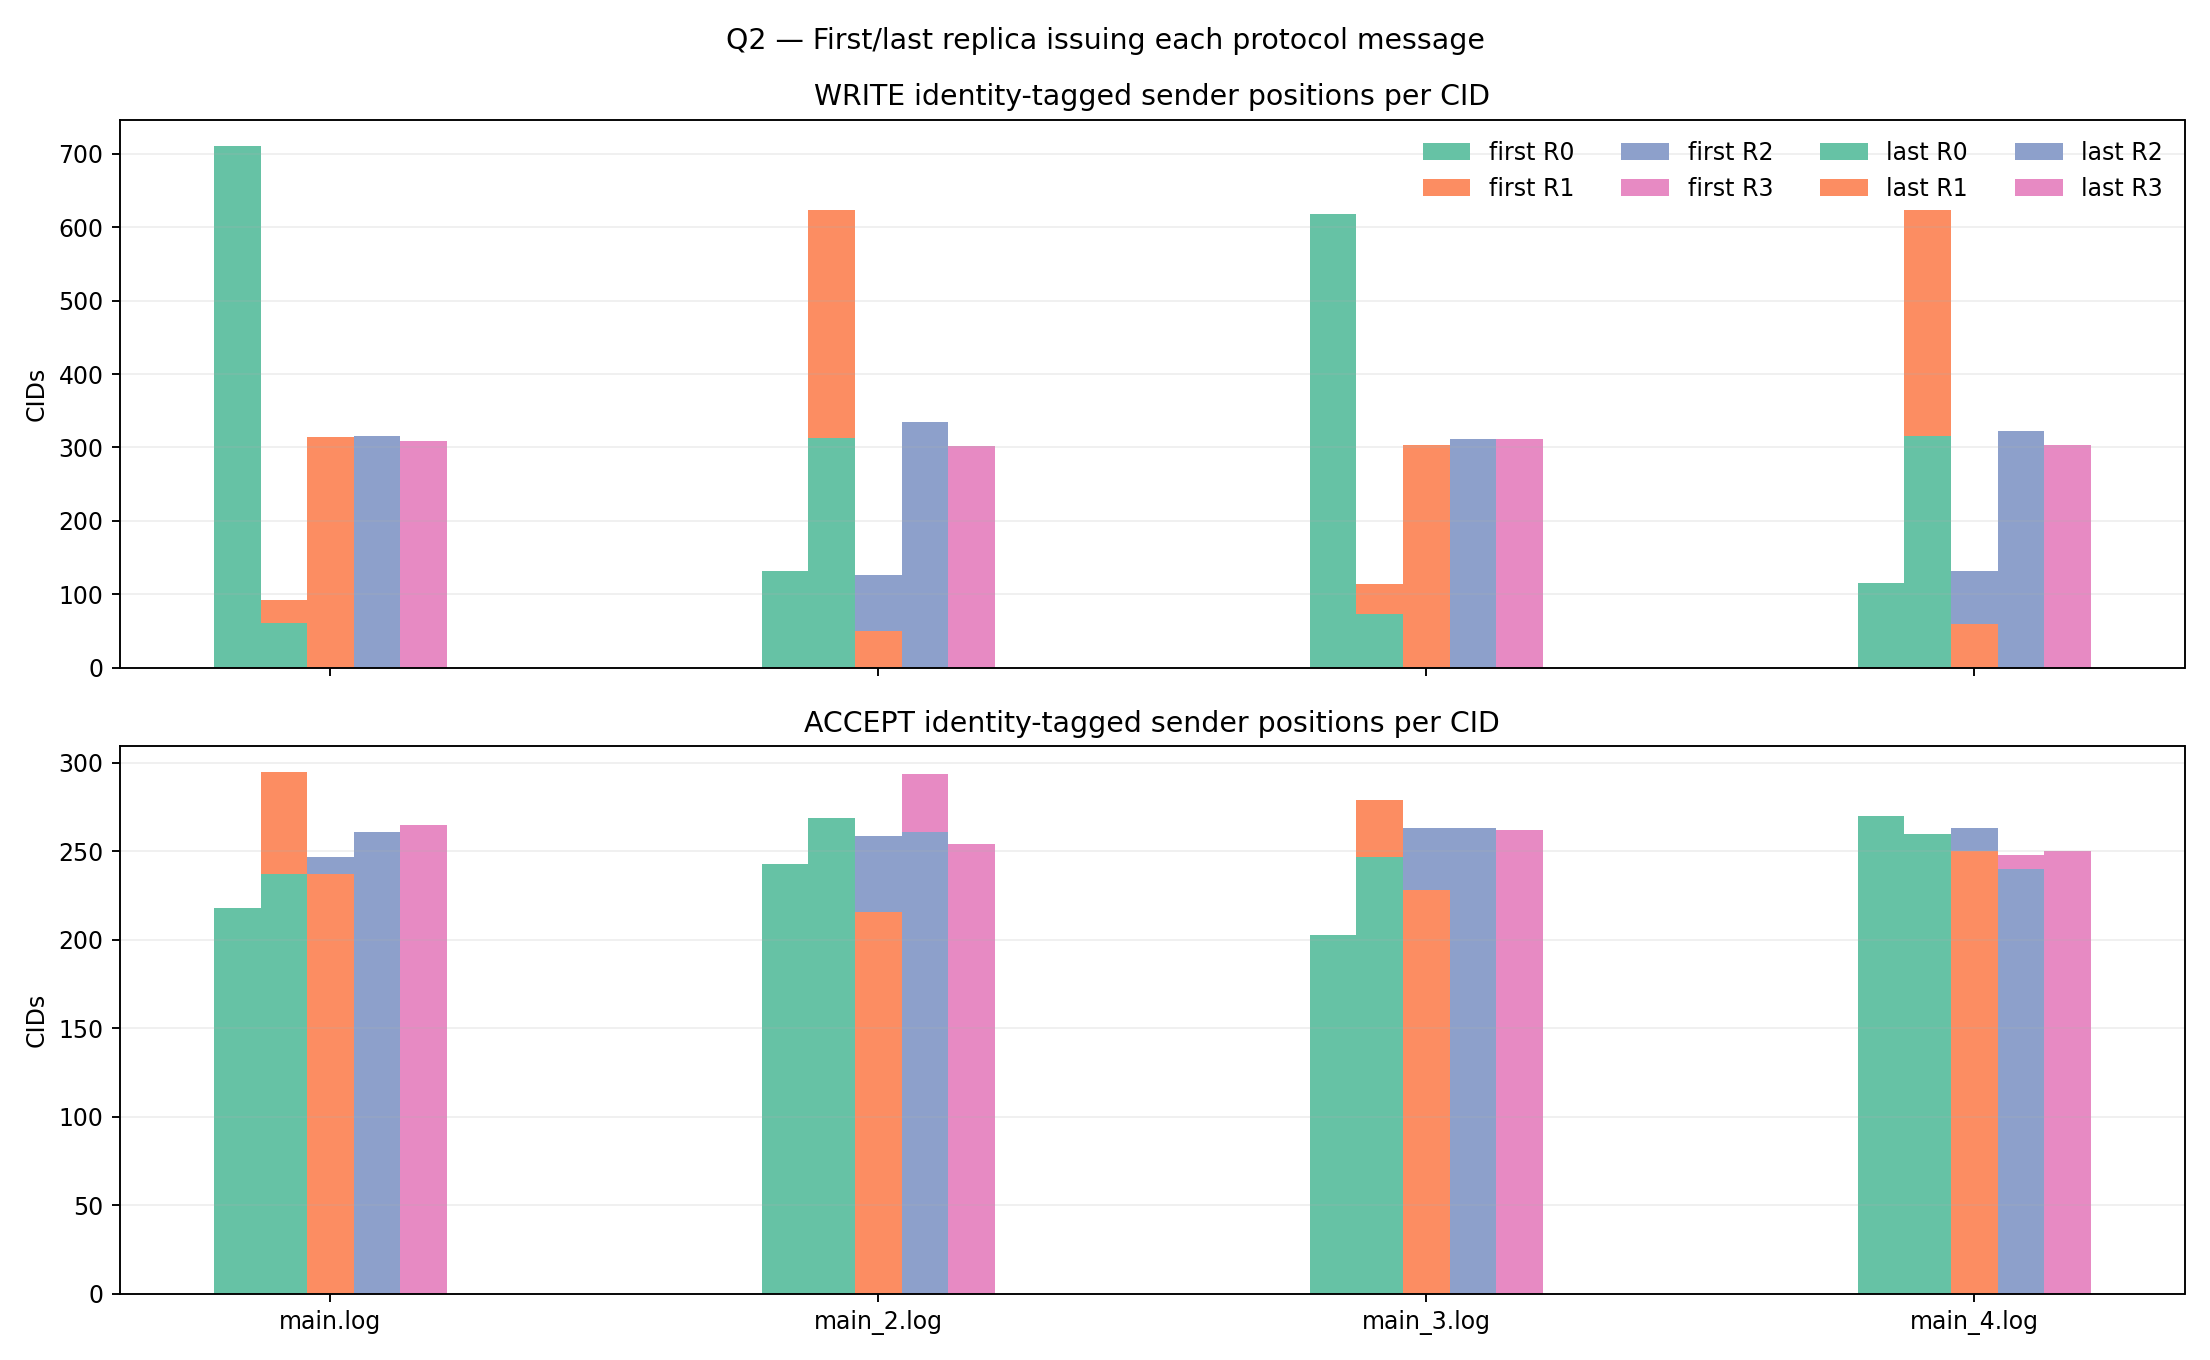

The table this chart was drawn from, first rows:
run, cid, event, identity_tagged_send_count, first_sender_replica, first_sender_line, last_sender_replica, last_sender_line, distinct_senders, unattributed_recovery_write_sends, recovery_write_lines, attribution
main.log, 0, WRITE, 4, 0, 87, 2, 107, 0;1;2;3, 0, , I am:N field; recovery WRITE sender abse…
main.log, 1, WRITE, 4, 0, 215, 1, 253, 0;1;2;3, 0, , I am:N field; recovery WRITE sender abse…
main.log, 2, WRITE, 4, 0, 344, 1, 395, 0;1;2;3, 0, , I am:N field; recovery WRITE sender abse…
main.log, 3, WRITE, 4, 0, 478, 3, 492, 0;1;2;3, 0, , I am:N field; recovery WRITE sender abse…
main.log, 4, WRITE, 4, 0, 601, 1, 644, 0;1;2;3, 0, , I am:N field; recovery WRITE sender abse…
main.log, 5, WRITE, 4, 0, 734, 1, 758, 0;1;2;3, 0, , I am:N field; recovery WRITE sender abse…
main.log, 6, WRITE, 4, 0, 864, 3, 894, 0;1;2;3, 0, , I am:N field; recovery WRITE sender abse…
main.log, 7, WRITE, 4, 0, 988, 1, 1034, 0;1;2;3, 0, , I am:N field; recovery WRITE sender abse…
main.log, 8, WRITE, 4, 0, 1117, 1, 1149, 0;1;2;3, 0, , I am:N field; recovery WRITE sender abse…
main.log, 9, WRITE, 4, 0, 1247, 2, 1301, 0;1;2;3, 0, , I am:N field; recovery WRITE sender abse…
main.log, 10, WRITE, 4, 0, 1374, 1, 1406, 0;1;2;3, 0, , I am:N field; recovery WRITE sender abse…
main.log, 11, WRITE, 4, 3, 1511, 2, 1522, 0;1;2;3, 0, , I am:N field; recovery WRITE sender abse…
main.log, 12, WRITE, 4, 0, 1630, 1, 1662, 0;1;2;3, 0, , I am:N field; recovery WRITE sender abse…
main.log, 13, WRITE, 4, 0, 1762, 2, 1787, 0;1;2;3, 0, , I am:N field; recovery WRITE sender abse…
main.log, 14, WRITE, 4, 0, 1887, 1, 1927, 0;1;2;3, 0, , I am:N field; recovery WRITE sender abse…
main.log, 15, WRITE, 4, 0, 2016, 1, 2040, 0;1;2;3, 0, , I am:N field; recovery WRITE sender abse…
main.log, 16, WRITE, 4, 0, 2145, 1, 2183, 0;1;2;3, 0, , I am:N field; recovery WRITE sender abse…
main.log, 17, WRITE, 4, 2, 2277, 1, 2327, 0;1;2;3, 0, , I am:N field; recovery WRITE sender abse…
main.log, 18, WRITE, 4, 0, 2411, 3, 2432, 0;1;2;3, 0, , I am:N field; recovery WRITE sender abse…
main.log, 19, WRITE, 4, 0, 2531, 1, 2558, 0;1;2;3, 0, , I am:N field; recovery WRITE sender abse…
main.log, 20, WRITE, 4, 0, 2662, 2, 2679, 0;1;2;3, 0, , I am:N field; recovery WRITE sender abse…
main.log, 21, WRITE, 4, 0, 2789, 2, 2822, 0;1;2;3, 0, , I am:N field; recovery WRITE sender abse…
main.log, 22, WRITE, 4, 2, 2923, 1, 2953, 0;1;2;3, 0, , I am:N field; recovery WRITE sender abse…
main.log, 23, WRITE, 4, 0, 3045, 2, 3087, 0;1;2;3, 0, , I am:N field; recovery WRITE sender abse…
main.log, 24, WRITE, 4, 0, 3172, 2, 3197, 0;1;2;3, 0, , I am:N field; recovery WRITE sender abse…
main.log, 25, WRITE, 4, 0, 3300, 2, 3337, 0;1;2;3, 0, , I am:N field; recovery WRITE sender abse…
main.log, 26, WRITE, 4, 0, 3438, 2, 3447, 0;1;2;3, 0, , I am:N field; recovery WRITE sender abse…
main.log, 27, WRITE, 4, 0, 3559, 1, 3604, 0;1;2;3, 0, , I am:N field; recovery WRITE sender abse…
main.log, 28, WRITE, 4, 0, 3686, 1, 3711, 0;1;2;3, 0, , I am:N field; recovery WRITE sender abse…
main.log, 29, WRITE, 4, 0, 3813, 1, 3838, 0;1;2;3, 0, , I am:N field; recovery WRITE sender abse…
main.log, 30, WRITE, 4, 1, 3945, 2, 3991, 0;1;2;3, 0, , I am:N field; recovery WRITE sender abse…
main.log, 31, WRITE, 4, 0, 4076, 2, 4100, 0;1;2;3, 0, , I am:N field; recovery WRITE sender abse…
main.log, 32, WRITE, 4, 0, 4198, 3, 4256, 0;1;2;3, 0, , I am:N field; recovery WRITE sender abse…
main.log, 33, WRITE, 4, 0, 4327, 2, 4376, 0;1;2;3, 0, , I am:N field; recovery WRITE sender abse…
main.log, 34, WRITE, 4, 0, 4461, 2, 4487, 0;1;2;3, 0, , I am:N field; recovery WRITE sender abse…
main.log, 35, WRITE, 4, 0, 4581, 1, 4621, 0;1;2;3, 0, , I am:N field; recovery WRITE sender abse…
main.log, 36, WRITE, 4, 3, 4716, 0, 4742, 0;1;2;3, 0, , I am:N field; recovery WRITE sender abse…
main.log, 37, WRITE, 4, 0, 4838, 1, 4861, 0;1;2;3, 0, , I am:N field; recovery WRITE sender abse…
main.log, 38, WRITE, 4, 0, 4967, 1, 4994, 0;1;2;3, 0, , I am:N field; recovery WRITE sender abse…
main.log, 39, WRITE, 4, 0, 5095, 3, 5121, 0;1;2;3, 0, , I am:N field; recovery WRITE sender abse…
main.log, 40, WRITE, 4, 0, 5228, 1, 5253, 0;1;2;3, 0, , I am:N field; recovery WRITE sender abse…
main.log, 41, WRITE, 4, 0, 5353, 3, 5402, 0;1;2;3, 0, , I am:N field; recovery WRITE sender abse…
main.log, 42, WRITE, 4, 0, 5486, 2, 5499, 0;1;2;3, 0, , I am:N field; recovery WRITE sender abse…
main.log, 43, WRITE, 4, 2, 5616, 1, 5646, 0;1;2;3, 0, , I am:N field; recovery WRITE sender abse…
main.log, 44, WRITE, 4, 0, 5748, 1, 5762, 0;1;2;3, 0, , I am:N field; recovery WRITE sender abse…
main.log, 45, WRITE, 4, 0, 5867, 1, 5891, 0;1;2;3, 0, , I am:N field; recovery WRITE sender abse…
main.log, 46, WRITE, 4, 0, 6001, 2, 6033, 0;1;2;3, 0, , I am:N field; recovery WRITE sender abse…
main.log, 47, WRITE, 4, 0, 6123, 2, 6152, 0;1;2;3, 0, , I am:N field; recovery WRITE sender abse…
main.log, 48, WRITE, 4, 0, 6260, 2, 6266, 0;1;2;3, 0, , I am:N field; recovery WRITE sender abse…
main.log, 49, WRITE, 4, 2, 6389, 0, 6398, 0;1;2;3, 0, , I am:N field; recovery WRITE sender abse…
main.log, 50, WRITE, 4, 0, 6506, 2, 6529, 0;1;2;3, 0, , I am:N field; recovery WRITE sender abse…
main.log, 51, WRITE, 4, 0, 6637, 2, 6706, 0;1;2;3, 0, , I am:N field; recovery WRITE sender abse…
main.log, 52, WRITE, 4, 3, 6763, 1, 6818, 0;1;2;3, 0, , I am:N field; recovery WRITE sender abse…
main.log, 53, WRITE, 4, 0, 6893, 1, 6915, 0;1;2;3, 0, , I am:N field; recovery WRITE sender abse…
main.log, 54, WRITE, 4, 0, 7023, 3, 7035, 0;1;2;3, 0, , I am:N field; recovery WRITE sender abse…
main.log, 55, WRITE, 4, 0, 7151, 2, 7174, 0;1;2;3, 0, , I am:N field; recovery WRITE sender abse…
main.log, 56, WRITE, 4, 3, 7278, 1, 7324, 0;1;2;3, 0, , I am:N field; recovery WRITE sender abse…
main.log, 57, WRITE, 4, 0, 7403, 2, 7439, 0;1;2;3, 0, , I am:N field; recovery WRITE sender abse…
main.log, 58, WRITE, 4, 2, 7515, 1, 7559, 0;1;2;3, 0, , I am:N field; recovery WRITE sender abse…
main.log, 59, WRITE, 4, 2, 7666, 3, 7720, 0;1;2;3, 0, , I am:N field; recovery WRITE sender abse…
... 7,940 more rows
